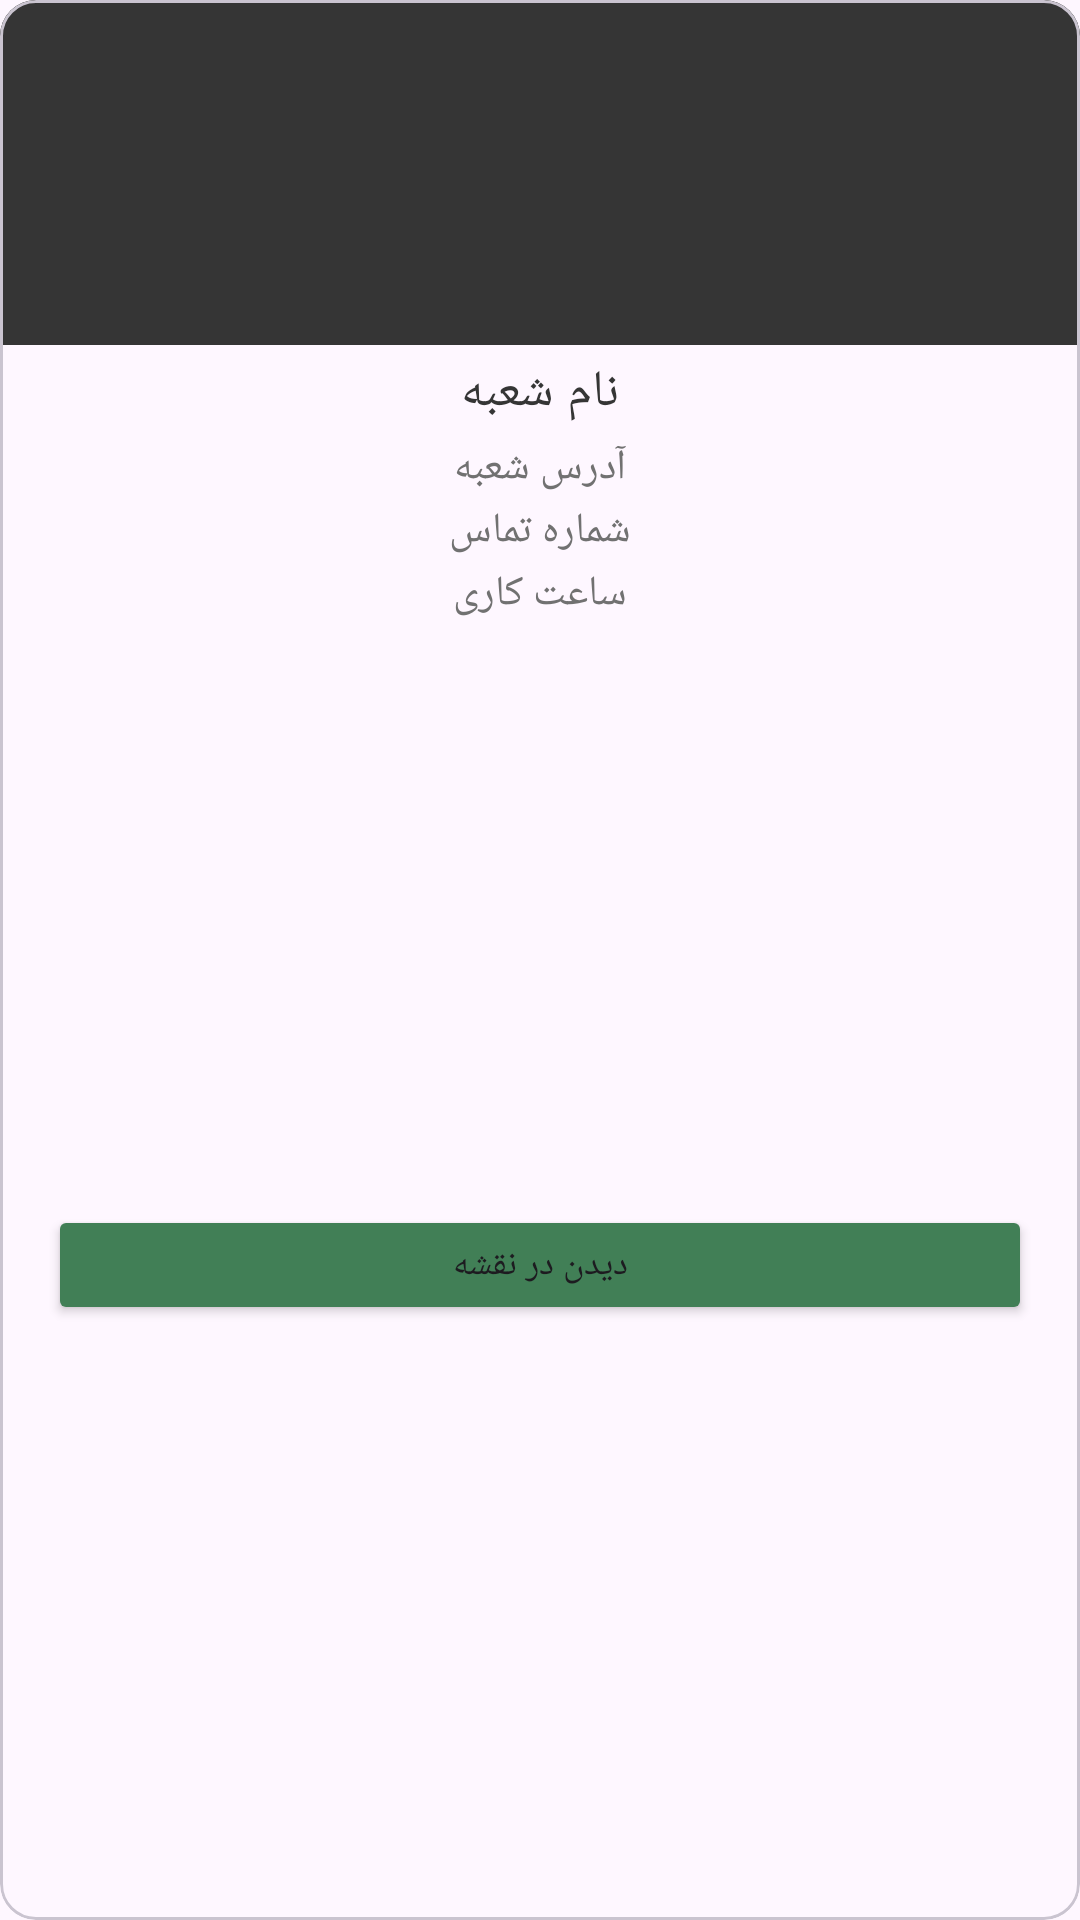

Produce the Android XML layout that renders to this screen, including the resource entries it uses.
<!-- AndroidManifest.xml: application theme Base.Theme.Tarkhineh -->
<!-- res/layout/layout_about_us_item.xml -->
<?xml version="1.0" encoding="utf-8"?>
<com.google.android.material.card.MaterialCardView xmlns:android="http://schemas.android.com/apk/res/android"
    xmlns:app="http://schemas.android.com/apk/res-auto"
    android:layout_width="match_parent"
    android:layout_height="wrap_content"
    android:layout_marginStart="20dp"
    android:layout_marginTop="24dp"
    android:layout_marginEnd="20dp"
    android:layout_marginBottom="8dp">

    <androidx.constraintlayout.widget.ConstraintLayout
        android:layout_width="match_parent"
        android:layout_height="match_parent">

        <ImageView
            android:id="@+id/imageBranch"
            android:layout_width="match_parent"
            android:layout_height="115dp"
            android:background="@color/Gray_3"
            android:src="@color/Gray_8"
            app:layout_constraintEnd_toEndOf="parent"
            app:layout_constraintStart_toStartOf="parent"
            app:layout_constraintTop_toTopOf="parent" />

        <TextView
            android:id="@+id/nameBranch"
            android:layout_width="match_parent"
            android:layout_height="wrap_content"
            android:layout_marginStart="16dp"
            android:layout_marginTop="4dp"
            android:layout_marginEnd="16dp"
            android:fontFamily="@font/estedad_medium"
            android:gravity="center"
            android:text="نام شعبه"
            android:textColor="@color/Gray_8"
            android:textSize="17sp"
            app:layout_constraintEnd_toEndOf="parent"
            app:layout_constraintStart_toStartOf="parent"
            app:layout_constraintTop_toBottomOf="@+id/imageBranch" />

        <TextView
            android:id="@+id/locationBranch"
            android:layout_width="match_parent"
            android:layout_height="wrap_content"
            android:layout_marginStart="16dp"
            android:layout_marginTop="4dp"
            android:layout_marginEnd="16dp"
            android:gravity="center"
            android:text="آدرس شعبه"
            android:textColor="@color/Gray_7"
            android:textSize="14sp"
            app:layout_constraintEnd_toEndOf="parent"
            app:layout_constraintStart_toStartOf="parent"
            app:layout_constraintTop_toBottomOf="@+id/nameBranch" />

        <TextView
            android:id="@+id/phoneBranch"
            android:layout_width="match_parent"
            android:layout_height="wrap_content"
            android:layout_marginStart="16dp"
            android:layout_marginTop="2dp"
            android:layout_marginEnd="16dp"
            android:gravity="center"
            android:text="شماره تماس"
            android:textColor="@color/Gray_7"
            android:textSize="14sp"
            app:layout_constraintEnd_toEndOf="parent"
            app:layout_constraintStart_toStartOf="parent"
            app:layout_constraintTop_toBottomOf="@+id/locationBranch" />

        <TextView
            android:id="@+id/workTimeBranch"
            android:layout_width="match_parent"
            android:layout_height="wrap_content"
            android:layout_marginStart="16dp"
            android:layout_marginTop="2dp"
            android:layout_marginEnd="16dp"
            android:gravity="center"
            android:text="ساعت کاری"
            android:textColor="@color/Gray_7"
            android:textSize="14sp"
            app:layout_constraintEnd_toEndOf="parent"
            app:layout_constraintStart_toStartOf="parent"
            app:layout_constraintTop_toBottomOf="@+id/phoneBranch" />

        <Button
            android:id="@+id/btn_Branch"
            android:layout_width="match_parent"
            android:layout_height="40dp"
            android:layout_marginStart="16dp"
            android:layout_marginTop="12dp"
            android:layout_marginEnd="16dp"
            android:layout_marginBottom="16dp"
            android:backgroundTint="@color/Primary"
            android:fontFamily="@font/estedad_medium"
            android:text="دیدن در نقشه"
            android:textSize="12sp"
            app:cornerRadius="4dp"
            app:layout_constraintBottom_toBottomOf="parent"
            app:layout_constraintEnd_toEndOf="parent"
            app:layout_constraintStart_toStartOf="parent"
            app:layout_constraintTop_toBottomOf="@+id/workTimeBranch" />

    </androidx.constraintlayout.widget.ConstraintLayout>
</com.google.android.material.card.MaterialCardView>
<!-- resources referenced by this layout -->
<resources>
  <color name="Gray_3">#EDEDED</color>
  <color name="Gray_7">#717171</color>
  <color name="Gray_8">#353535</color>
  <color name="Primary">#417F56</color>
  <style name="Base.Theme.Tarkhineh" parent="Theme.Material3.DayNight.NoActionBar">
          
          
  
          <item name="android:statusBarColor">@color/Primary</item>
      </style>
</resources>
